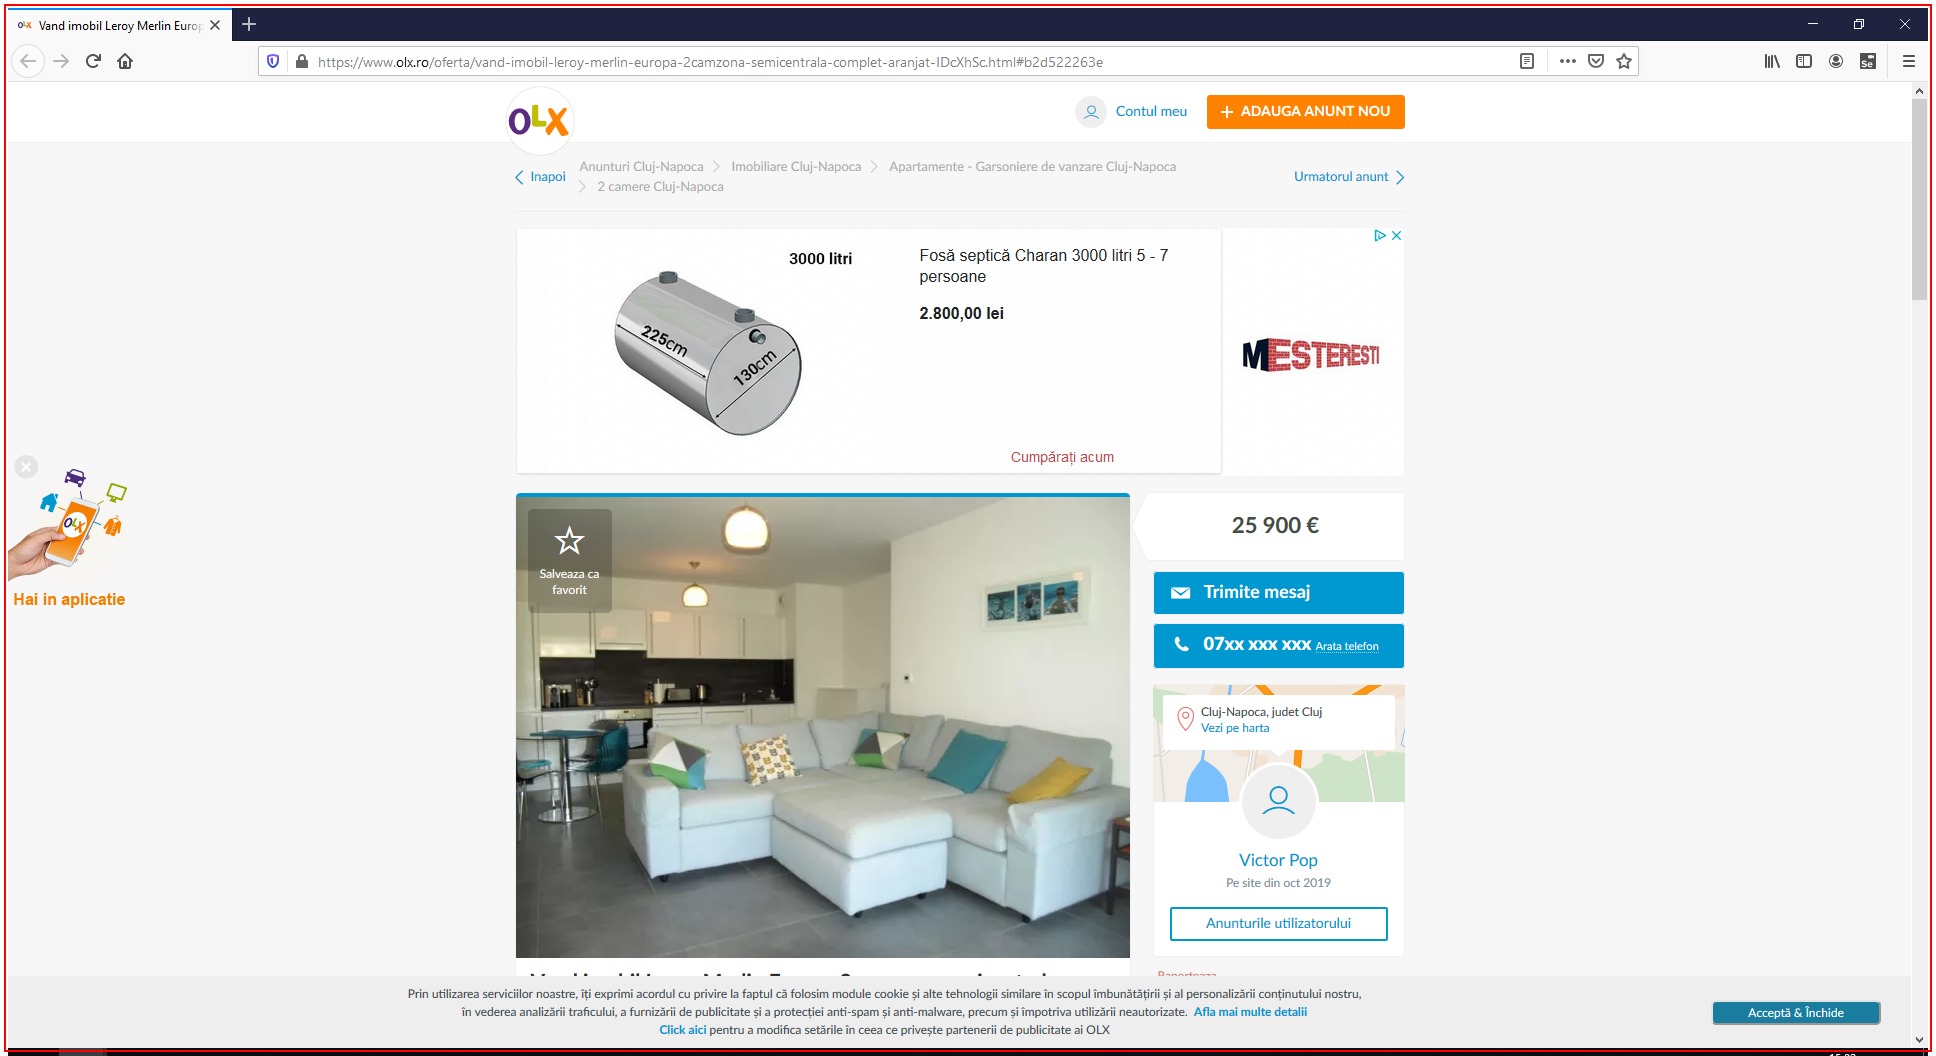
Task: This process helps the user which apartment to buy or rent, by scraping information from the website OLX.ro
Workflow: Main

Step 1: Close Application 'firefox.exe' (firefox.exe)

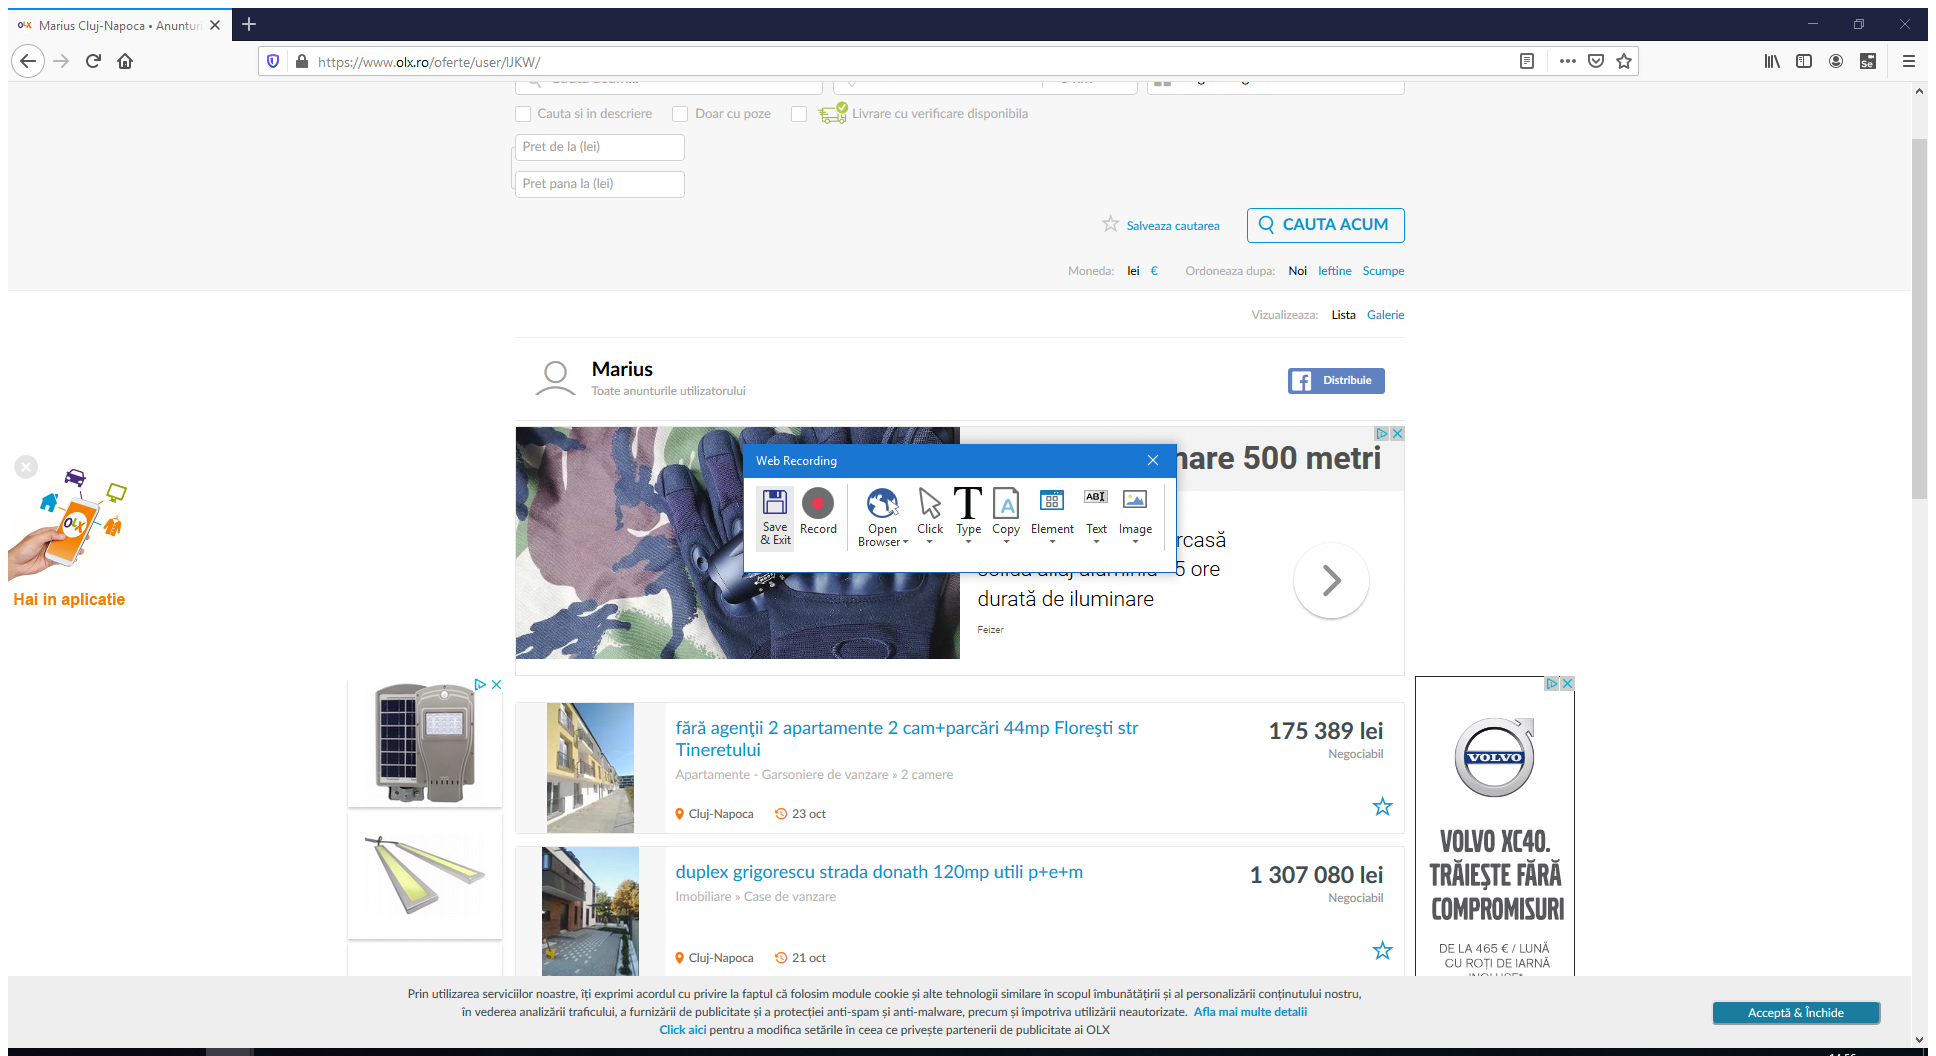
Step 2: Attach Browser (firefox.exe)

Step 3: click on the link 'Anunturile utilizatorului' (no picture)

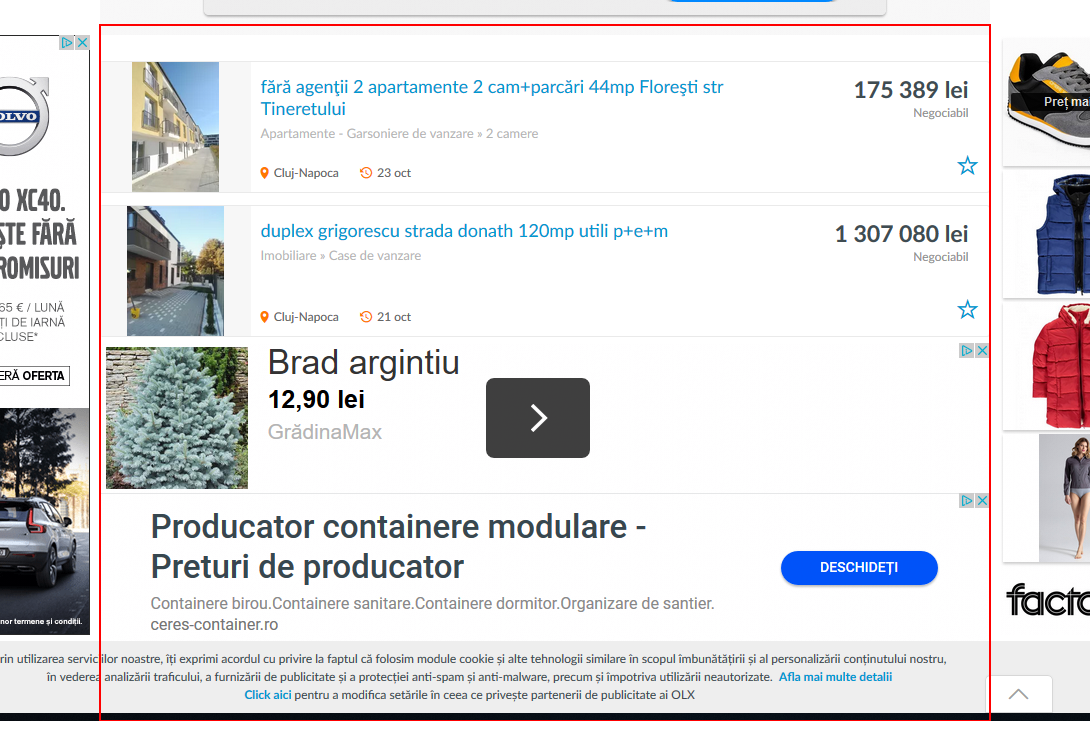
Step 4: get-text from the table 'offers_table'